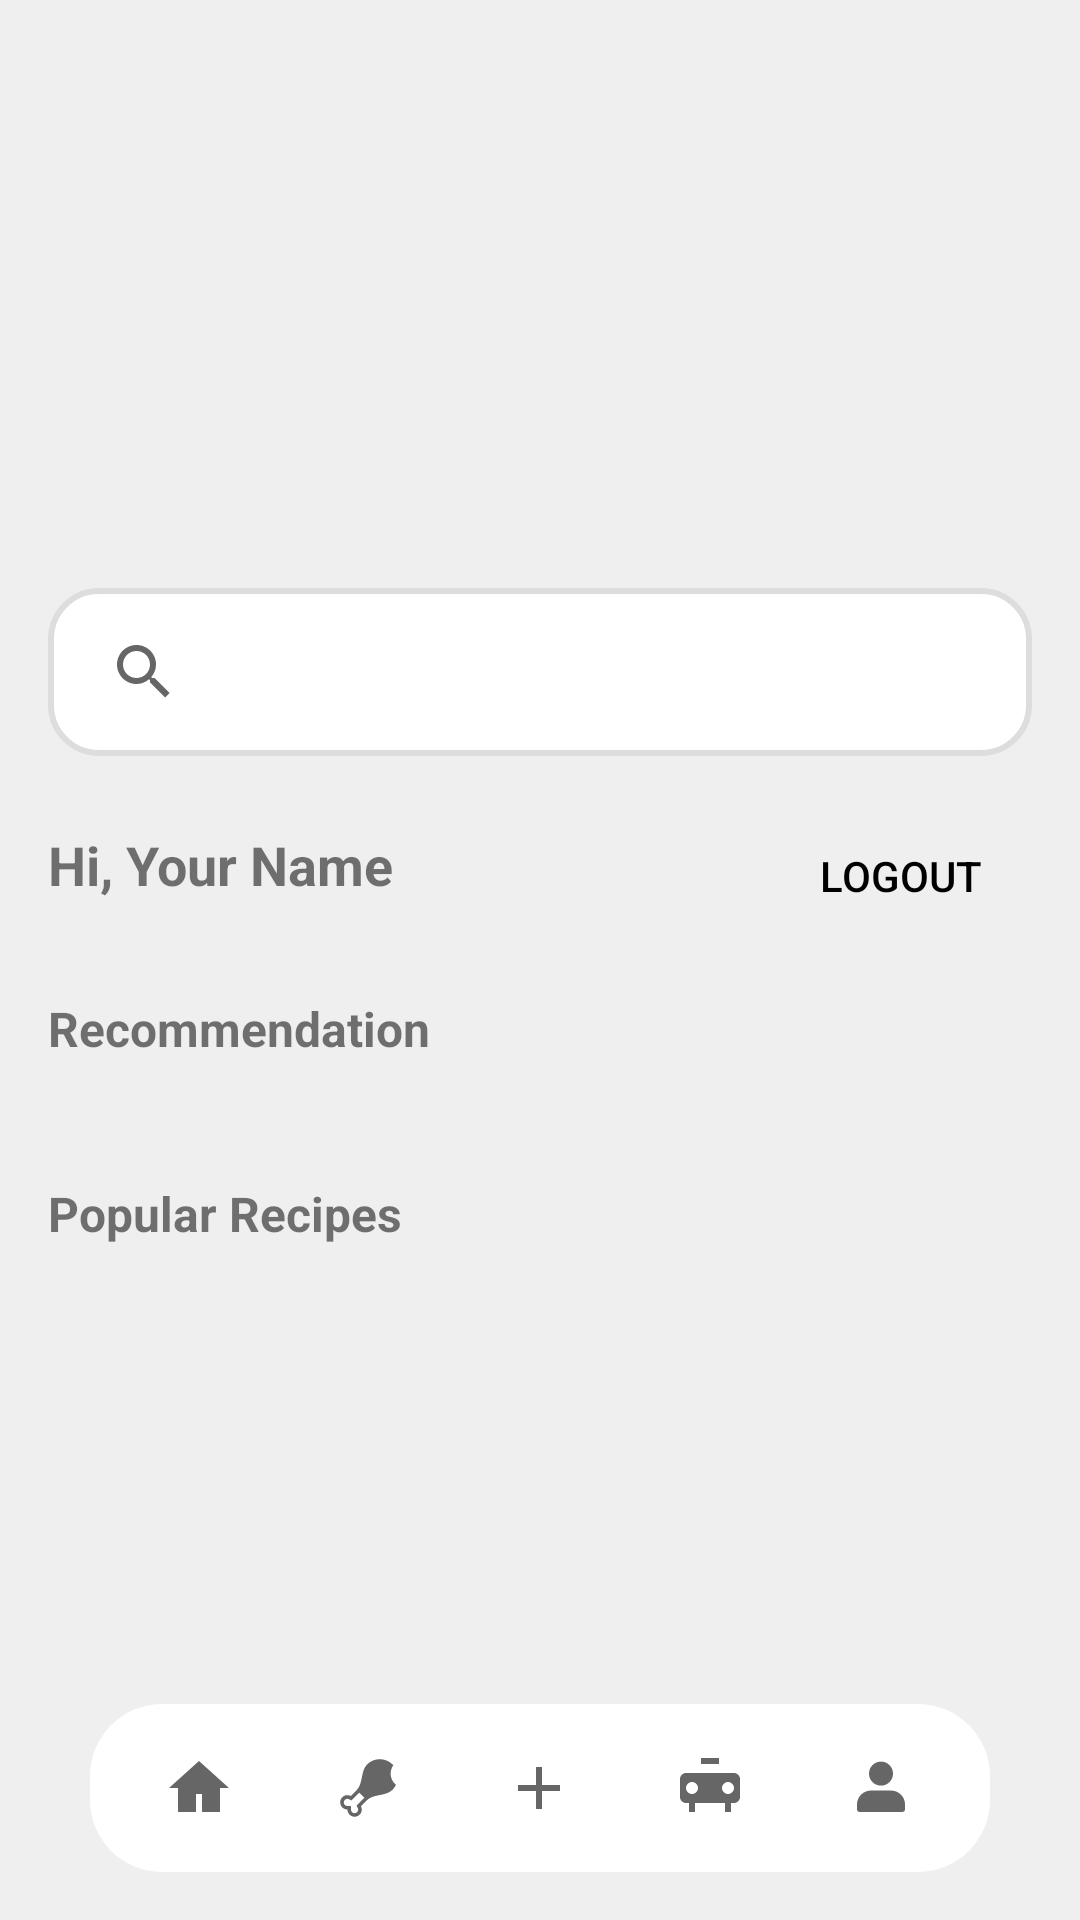

Reconstruct the res/layout file that produces this screen, plus the resources it refers to.
<!-- AndroidManifest.xml: application theme Theme.AplikasiChefAI -->
<!-- res/layout/activity_home.xml -->
<?xml version="1.0" encoding="utf-8"?>
<androidx.coordinatorlayout.widget.CoordinatorLayout xmlns:android="http://schemas.android.com/apk/res/android"
    xmlns:app="http://schemas.android.com/apk/res-auto"
    android:layout_width="match_parent"
    android:layout_height="match_parent"
    android:background="@color/latar">

    
    <com.google.android.material.appbar.AppBarLayout
        android:id="@+id/appBarLayout"
        android:layout_width="match_parent"
        android:layout_height="wrap_content"
        android:background="@android:color/transparent"
        app:elevation="0dp">

        
        <com.google.android.material.appbar.CollapsingToolbarLayout
            android:id="@+id/bannerContainer"
            android:layout_width="match_parent"
            android:layout_height="wrap_content"
            app:layout_scrollFlags="scroll|exitUntilCollapsed">

            
            <androidx.viewpager2.widget.ViewPager2
                android:id="@+id/bannerViewPager"
                android:layout_width="match_parent"
                android:layout_height="180dp"
                app:layout_collapseMode="parallax" />

            
            <com.google.android.material.tabs.TabLayout
                android:id="@+id/bannerIndicator"
                android:layout_width="match_parent"
                android:layout_height="wrap_content"
                android:layout_gravity="bottom"
                android:background="@android:color/transparent"
                app:tabBackground="@drawable/tab_selector"
                app:tabGravity="center"
                app:tabIndicatorHeight="0dp"
                app:layout_collapseMode="pin" />
        </com.google.android.material.appbar.CollapsingToolbarLayout>

        
        <androidx.appcompat.widget.SearchView
            android:id="@+id/searchView"
            android:layout_width="match_parent"
            android:layout_height="wrap_content"
            android:layout_margin="16dp"
            android:background="@drawable/search_background"
            android:queryHint="Search"
            app:layout_scrollFlags="noScroll" />
    </com.google.android.material.appbar.AppBarLayout>

    
    <androidx.core.widget.NestedScrollView
        android:id="@+id/nestedScrollView"
        android:layout_width="match_parent"
        android:layout_height="match_parent"
        app:layout_behavior="@string/appbar_scrolling_view_behavior">

        <RelativeLayout
            android:layout_width="match_parent"
            android:layout_height="wrap_content">

            
            <RelativeLayout
                android:id="@+id/userInfoContainer"
                android:layout_width="match_parent"
                android:layout_height="wrap_content">

                
                <TextView
                    android:id="@+id/userGreeting"
                    android:layout_width="wrap_content"
                    android:layout_height="wrap_content"
                    android:layout_marginStart="16dp"
                    android:layout_marginTop="8dp"
                    android:text="Hi, Your Name"
                    android:textSize="18sp"
                    android:textStyle="bold" />

                
                <Button
                    android:id="@+id/btnLogout"
                    android:layout_width="wrap_content"
                    android:layout_height="wrap_content"
                    android:layout_alignParentEnd="true"
                    android:layout_marginEnd="16dp"
                    android:background="@drawable/button_rounded"
                    android:paddingStart="16dp"
                    android:paddingEnd="16dp"
                    android:text="Logout"
                    android:textColor="#000000"
                    android:textSize="14sp" />
            </RelativeLayout>

            
            <TextView
                android:id="@+id/recommendationTitle"
                android:layout_width="wrap_content"
                android:layout_height="wrap_content"
                android:layout_below="@id/userInfoContainer"
                android:layout_marginStart="16dp"
                android:layout_marginTop="16dp"
                android:text="Recommendation"
                android:textSize="16sp"
                android:textStyle="bold" />

            
            <androidx.recyclerview.widget.RecyclerView
                android:id="@+id/recommendedRecipesRecyclerView"
                android:layout_width="match_parent"
                android:layout_height="wrap_content"
                android:layout_below="@id/recommendationTitle"
                android:layout_marginTop="8dp"
                android:nestedScrollingEnabled="false"
                android:padding="8dp" />

            
            <TextView
                android:id="@+id/popularRecipesTitle"
                android:layout_width="wrap_content"
                android:layout_height="wrap_content"
                android:layout_below="@id/recommendedRecipesRecyclerView"
                android:layout_marginStart="16dp"
                android:layout_marginTop="16dp"
                android:text="Popular Recipes"
                android:textSize="16sp"
                android:textStyle="bold" />

            
            <androidx.recyclerview.widget.RecyclerView
                android:id="@+id/popularRecipesRecyclerView"
                android:layout_width="match_parent"
                android:layout_height="wrap_content"
                android:layout_below="@id/popularRecipesTitle"
                android:layout_marginTop="8dp"
                android:layout_marginBottom="100dp"
                android:nestedScrollingEnabled="false"
                android:padding="8dp" />
        </RelativeLayout>
    </androidx.core.widget.NestedScrollView>

    
    <LinearLayout
        android:id="@+id/bottomNavContainer"
        android:layout_width="match_parent"
        android:layout_height="wrap_content"
        android:layout_gravity="bottom"
        android:layout_marginStart="30dp"
        android:layout_marginEnd="30dp"
        android:layout_marginBottom="16dp"
        android:background="@drawable/bg_bottom_nav"
        android:gravity="center"
        android:orientation="horizontal">

        <ImageView
            android:id="@+id/homeIcon"
            android:layout_width="0dp"
            android:layout_height="40dp"
            android:layout_weight="1"
            android:padding="8dp"
            android:src="@drawable/ic_home" />

        <ImageView
            android:id="@+id/foodPageIcon"
            android:layout_width="0dp"
            android:layout_height="40dp"
            android:layout_weight="1"
            android:padding="8dp"
            android:clickable="true"
            android:focusable="true"
            android:src="@drawable/ic_food" />

        <ImageView
            android:id="@+id/addRecipeIcon"
            android:layout_width="0dp"
            android:layout_height="40dp"
            android:layout_weight="1"
            android:clickable="true"
            android:focusable="true"
            android:padding="8dp"
            android:src="@drawable/ic_add" />

        <ImageView
            android:id="@+id/aiIcon"
            android:layout_width="0dp"
            android:layout_height="40dp"
            android:layout_weight="1"
            android:clickable="true"
            android:focusable="true"
            android:padding="8dp"
            android:src="@drawable/ic_robot" />

        <ImageView
            android:id="@+id/profileIcon"
            android:layout_width="0dp"
            android:layout_height="40dp"
            android:layout_weight="1"
            android:clickable="true"
            android:focusable="true"
            android:padding="8dp"
            android:src="@drawable/ic_profile" />
    </LinearLayout>
</androidx.coordinatorlayout.widget.CoordinatorLayout>
<!-- resources referenced by this layout -->
<resources>
  <color name="latar">#EFEFEF</color>
  <!-- drawable bg_bottom_nav (drawable) -->
  <shape xmlns:android="http://schemas.android.com/apk/res/android"
      android:shape="rectangle">
      <solid android:color="@color/white"/>
      <corners android:radius="24dp"/>
      <padding android:left="8dp" android:top="8dp" android:right="8dp" android:bottom="8dp"/>
      <shadowColor android:color="#80000000" android:radius="8dp"/>
  </shape>
  <!-- drawable ic_add (drawable) -->
  <vector xmlns:android="http://schemas.android.com/apk/res/android"
      android:width="24dp"
      android:height="24dp"
      android:viewportWidth="24"
      android:viewportHeight="24"
      android:tint="?attr/colorControlNormal">
      <path
          android:fillColor="@color/black"
          android:pathData="M19,13h-6v6h-2v-6H5v-2h6V5h2v6h6v2z"/>
  </vector>
  <!-- drawable ic_home (drawable) -->
  <vector xmlns:android="http://schemas.android.com/apk/res/android"
      android:width="24dp"
      android:height="24dp"
      android:viewportWidth="24"
      android:viewportHeight="24"
      android:tint="?attr/colorControlNormal">
      <path
          android:fillColor="@android:color/black"
          android:pathData="M12,3L2,12h3v8h6v-6h2v6h6v-8h3L12,3z"/>
  </vector>
  <!-- drawable ic_profile (drawable) -->
  <vector xmlns:android="http://schemas.android.com/apk/res/android"
      android:width="30dp"
      android:height="30dp"
      android:viewportWidth="30"
      android:viewportHeight="30"
      android:tint="?attr/colorControlNormal">
  
      <group>
          <path
              android:fillColor="@android:color/black"
              android:pathData="M15,4A5,5 0 1,0 15,14A5,5 0 1,0 15,4Z" />
          <path
              android:fillColor="@android:color/black"
              android:pathData="M25,22v2a1,1 0 0,1 -1,1H6a1,1 0 0,1 -1,-1v-2a6,6 0 0,1 6,-6h8a6,6 0 0,1 6,6Z" />
      </group>
  </vector>
  <!-- drawable ic_robot (drawable) -->
  <vector xmlns:android="http://schemas.android.com/apk/res/android"
      android:width="24dp"
      android:height="24dp"
      android:viewportWidth="24"
      android:viewportHeight="24"
      android:tint="?attr/colorControlNormal">
      <path
          android:fillColor="@android:color/black"
          android:pathData="M9,2h6v2h-6V2zM4,7h16c1.1,0,2,0.9,2,2v6c0,1.1-0.9,2-2,2h-1v3h-2v-3H7v3H5v-3H4c-1.1,0-2-0.9-2-2V9C2,7.9,2.9,7,4,7z M6,10c-1.1,0-2,0.9-2,2s0.9,2,2,2 2-0.9,2-2S7.1,10,6,10zM18,10c-1.1,0-2,0.9-2,2s0.9,2,2,2 2-0.9,2-2S19.1,10,18,10z"/>
  </vector>
  <!-- drawable search_background (drawable) -->
  <?xml version="1.0" encoding="utf-8"?>
  <shape xmlns:android="http://schemas.android.com/apk/res/android"
      android:shape="rectangle">
  
      
      <solid android:color="#FFFFFF"/>
  
      
      <corners android:radius="16dp"/>
  
      
      <stroke
          android:width="2dp"
          android:color="#DDDDDD"/>
  
      
      <padding
          android:left="8dp"
          android:right="8dp"
          android:top="4dp"
          android:bottom="4dp"/>
  </shape>
  <style name="Theme.AplikasiChefAI" parent="Theme.MaterialComponents.Light.NoActionBar">
          
          <item name="colorPrimary">#F07BB8CF</item>gradientBackground
          <item name="colorPrimaryVariant">#FF7043</item>
          <item name="colorOnPrimary">@color/white</item>
          
          <item name="colorSecondary">#FFA726</item>
          <item name="colorSecondaryVariant">#FFB74D</item>
          <item name="colorOnSecondary">@color/black</item>
          
          <item name="android:statusBarColor">@android:color/transparent</item>
          <item name="android:windowLightStatusBar">true</item>
          
          <item name="android:navigationBarColor">@android:color/transparent</item>
          <item name="android:windowLightNavigationBar" tools:targetApi="27">true</item>
          <item name="android:enforceNavigationBarContrast" tools:targetApi="29">false</item>
  
  
      </style>
  <color name="white">#FFFFFFFF</color>
  <color name="black">#FF000000</color>
</resources>
